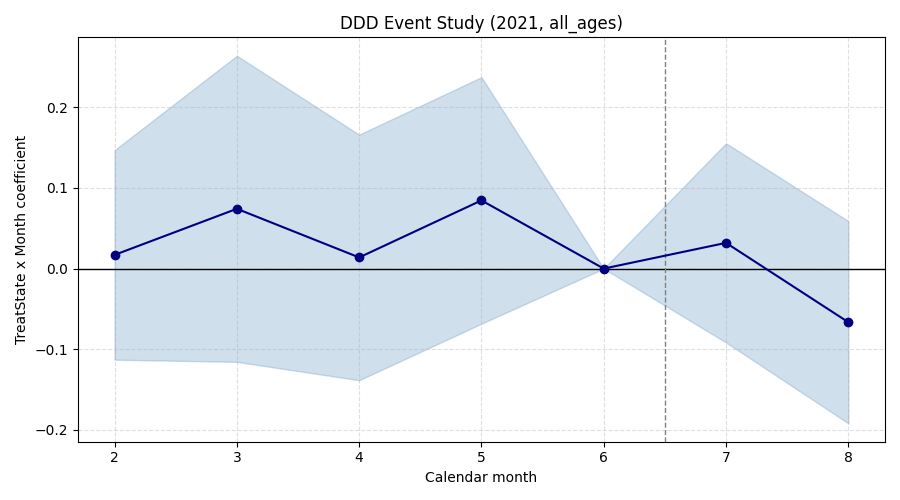

Data behind this chart, as committed beside it:
subgroup, month, coef, stderr, pval, pretrend_ok
ddd, 2, 0.01699, 0.06629, 0.7978, True
ddd, 3, 0.07414, 0.09683, 0.4439, True
ddd, 4, 0.01382, 0.07767, 0.8587, True
ddd, 5, 0.08454, 0.07798, 0.2783, True
ddd, 6, 0.0, 0.0, 1.0, True
ddd, 7, 0.0319, 0.06301, 0.6127, True
ddd, 8, -0.06646, 0.06398, 0.2988, True
